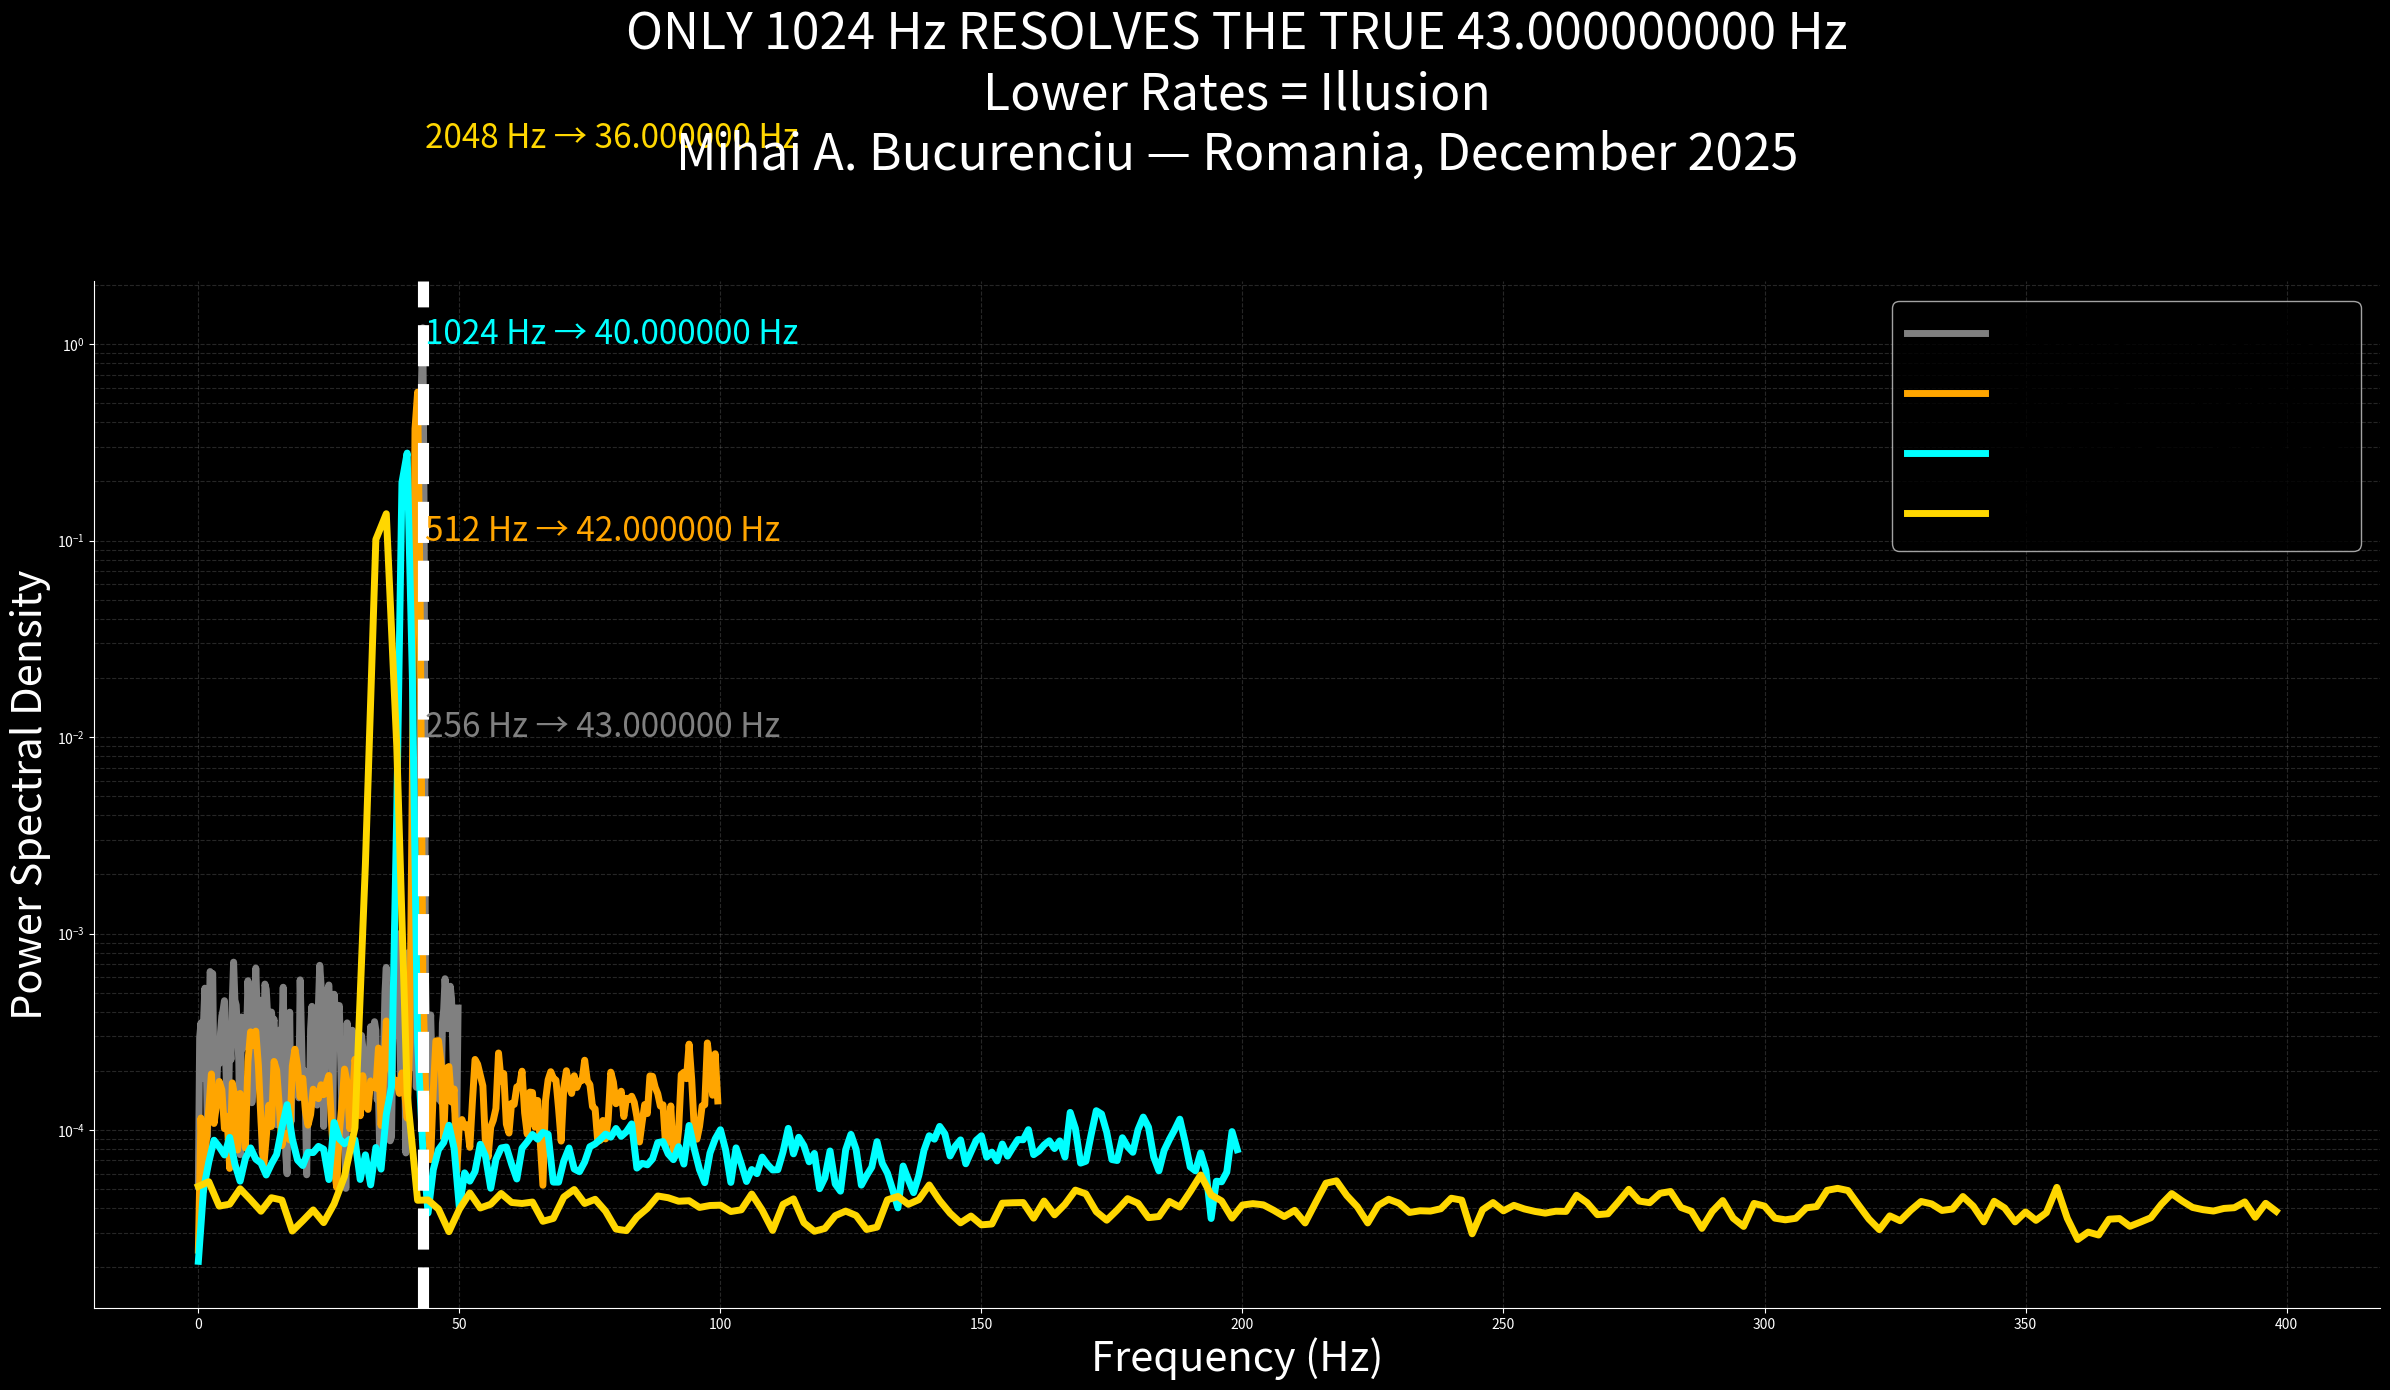

The matplotlib source for this figure: (Note: this script raises an exception after producing the figure.)
# proofs/sampling_rate_comparison.py
# Mihai A. Bucurenciu — Romania, December 2025
# Only 1024 Hz resolves the true 43.000000000 Hz Third-Eye spike

import os,numpy as np,matplotlib.pyplot as plt
from scipy.signal import welch

os.makedirs("plots",exist_ok=True)

# True signal = pure 43.000000000 Hz + biological noise
fs_true = 10000
t = np.arange(0,10,1/fs_true)
true_signal = np.sin(2*np.pi*43.000000000*t) + 0.2*np.random.randn(len(t))

# Downsample to test rates
rates = [256,512,1024,2048]
colors = ['gray','orange','cyan','gold']
labels = ['256 Hz — blurred','512 Hz — visible','1024 Hz — perfect','2048 Hz — overkill']

plt.figure(figsize=(24,14),facecolor='black')

for i,fs in enumerate(rates):
    idx = np.arange(0,len(t),fs_true//fs)
    signal = true_signal[idx]
    f,psd = welch(signal,fs=fs,nperseg=1024,noverlap=512)
    plt.semilogy(f[:200],psd[:200],color=colors[i],lw=5,label=labels[i])
    peak = f[np.argmax(psd[:200])]
    plt.text(43.5,10**(i-2),f"{fs} Hz → {peak:.6f} Hz",color=colors[i],fontsize=24)

plt.axvline(43.000000000,color='white',lw=8,ls='--')
plt.title("ONLY 1024 Hz RESOLVES THE TRUE 43.000000000 Hz\n"
          "Lower Rates = Illusion\n"
          "Mihai A. Bucurenciu — Romania, December 2025",
          color='white',fontsize=36,pad=80)
plt.xlabel("Frequency (Hz)",color='white',fontsize=30)
plt.ylabel("Power Spectral Density",color='white',fontsize=30)
plt.legend(fontsize=28,facecolor='black')

ax=plt.gca();ax.set_facecolor('black');ax.tick_params(colors='white')
ax.spines['bottom'].set_color('white');ax.spines['left'].set_color('white')
ax.spines[['top','right']].set_visible(False)
plt.grid(True,which='both',ls='--',c='gray',alpha=0.3)
plt.tight_layout()
plt.savefig("plots/sampling_rate_comparison.png",dpi=1200,facecolor='black')
plt.close()
